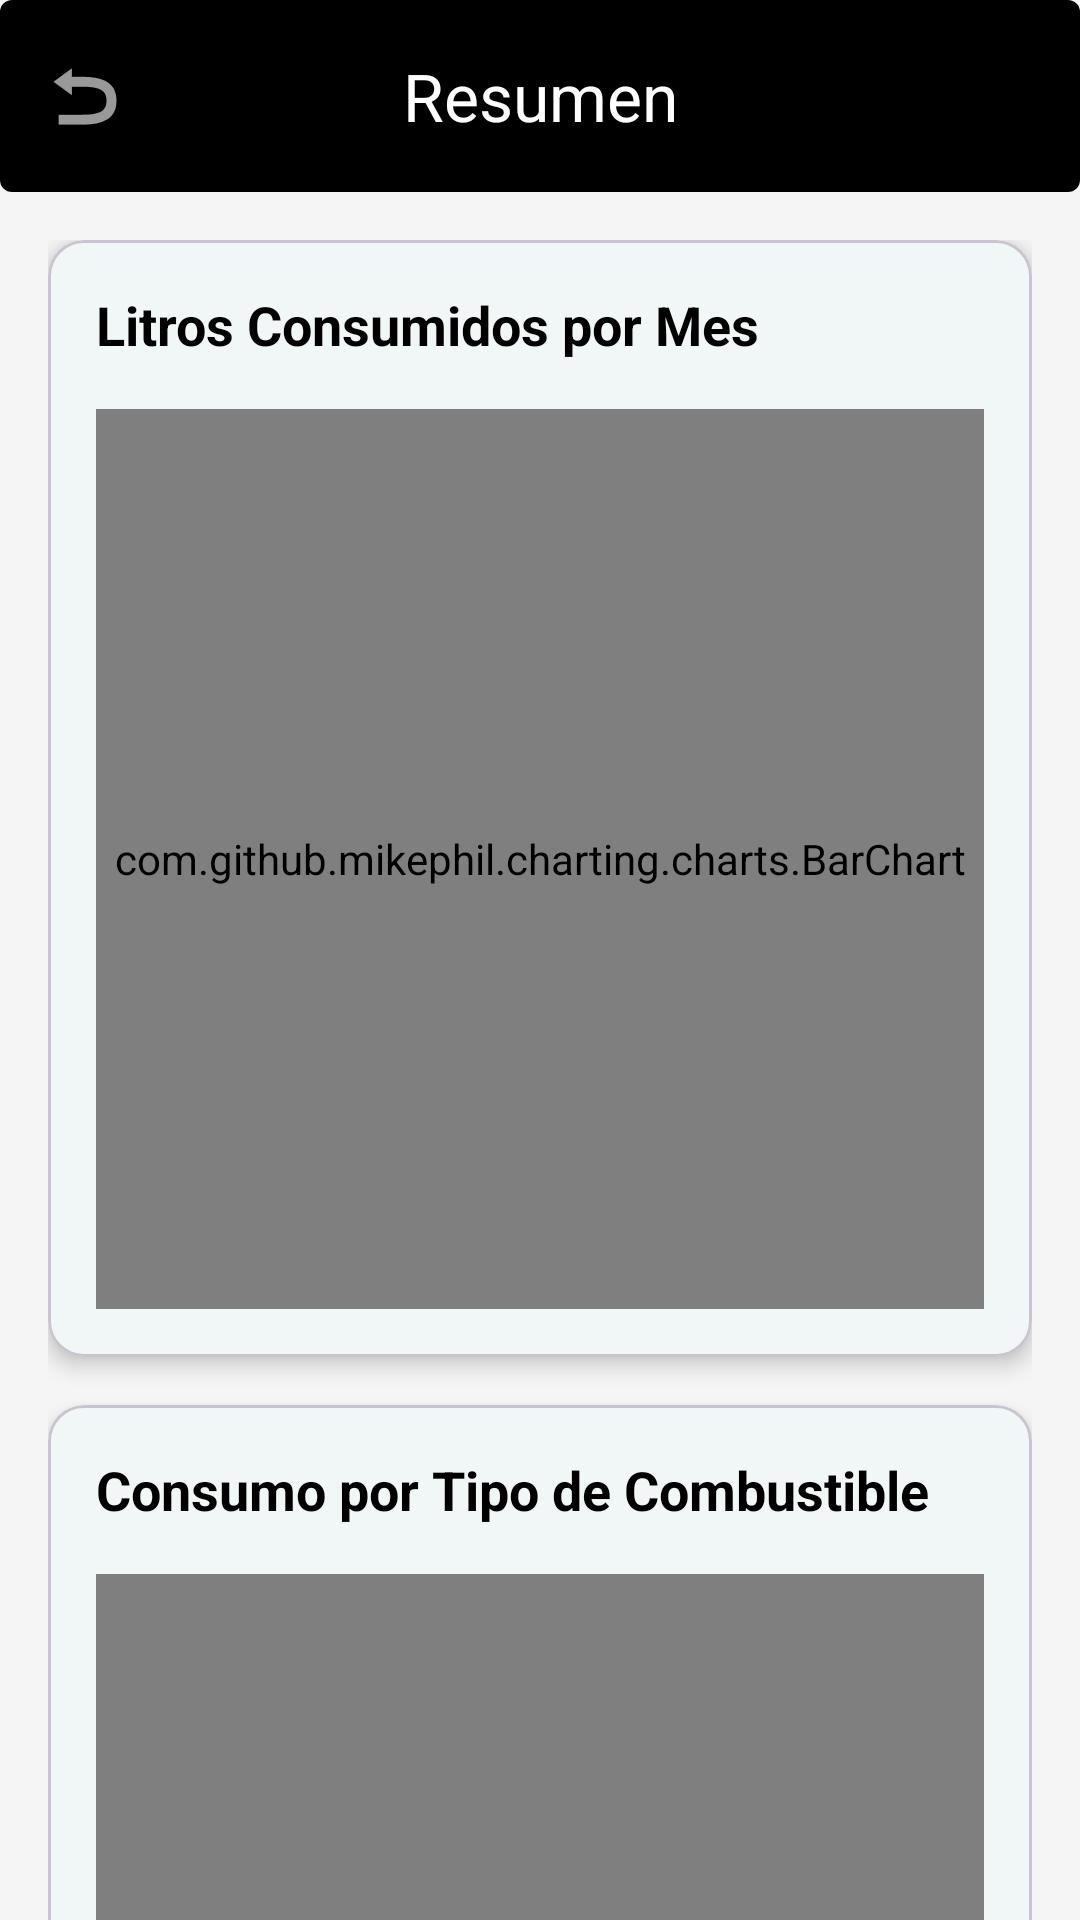

This screen was rendered from an Android layout file. Write that file and the resources it references.
<!-- AndroidManifest.xml: application theme Theme.LAB6_20210740 -->
<!-- res/layout/activity_summary.xml -->
<?xml version="1.0" encoding="utf-8"?>
<LinearLayout xmlns:android="http://schemas.android.com/apk/res/android"
    xmlns:app="http://schemas.android.com/apk/res-auto"
    android:layout_width="match_parent"
    android:layout_height="match_parent"
    android:orientation="vertical"
    android:background="@color/light_gray">

    <com.google.android.material.appbar.MaterialToolbar
        android:id="@+id/toolbar"
        android:layout_width="match_parent"
        android:layout_height="?attr/actionBarSize"
        android:background="@drawable/toolbar"
        app:title="@string/resumen"
        app:titleCentered="true"
        app:titleTextColor="@color/white"
        app:navigationIcon="@android:drawable/ic_menu_revert" />

    <androidx.core.widget.NestedScrollView
        android:layout_width="match_parent"
        android:layout_height="match_parent">

        <LinearLayout
            android:layout_width="match_parent"
            android:layout_height="wrap_content"
            android:orientation="vertical"
            android:padding="16dp">

            
            <LinearLayout
                android:id="@+id/empty_state"
                android:layout_width="match_parent"
                android:layout_height="wrap_content"
                android:orientation="vertical"
                android:gravity="center"
                android:padding="32dp"
                android:visibility="gone">

                <ImageView
                    android:layout_width="120dp"
                    android:layout_height="120dp"
                    android:src="@drawable/registro"
                    app:tint="@color/gray"
                    android:alpha="0.5" />

                <TextView
                    android:layout_width="wrap_content"
                    android:layout_height="wrap_content"
                    android:text="@string/no_data_available"
                    android:textSize="18sp"
                    android:textStyle="bold"
                    android:textColor="@color/dark_gray"
                    android:layout_marginTop="16dp" />

                <TextView
                    android:layout_width="wrap_content"
                    android:layout_height="wrap_content"
                    android:text="@string/add_records_to_see_charts"
                    android:textSize="14sp"
                    android:textColor="@color/gray"
                    android:layout_marginTop="8dp" />

            </LinearLayout>

            
            <LinearLayout
                android:id="@+id/charts_container"
                android:layout_width="match_parent"
                android:layout_height="wrap_content"
                android:orientation="vertical"
                android:visibility="visible">

                
                <com.google.android.material.card.MaterialCardView
                    android:layout_width="match_parent"
                    android:layout_height="wrap_content"
                    android:layout_marginBottom="16dp"
                    app:cardCornerRadius="12dp"
                    app:cardElevation="4dp"
                    app:cardBackgroundColor="@color/white">

                    <LinearLayout
                        android:layout_width="match_parent"
                        android:layout_height="wrap_content"
                        android:orientation="vertical"
                        android:padding="16dp">

                        <TextView
                            android:layout_width="wrap_content"
                            android:layout_height="wrap_content"
                            android:text="@string/liters_per_month"
                            android:textSize="18sp"
                            android:textStyle="bold"
                            android:textColor="@color/black"
                            android:layout_marginBottom="16dp" />

                        <com.github.mikephil.charting.charts.BarChart
                            android:id="@+id/bar_chart"
                            android:layout_width="match_parent"
                            android:layout_height="300dp" />

                    </LinearLayout>

                </com.google.android.material.card.MaterialCardView>

                
                <com.google.android.material.card.MaterialCardView
                    android:layout_width="match_parent"
                    android:layout_height="wrap_content"
                    app:cardCornerRadius="12dp"
                    app:cardElevation="4dp"
                    app:cardBackgroundColor="@color/white">

                    <LinearLayout
                        android:layout_width="match_parent"
                        android:layout_height="wrap_content"
                        android:orientation="vertical"
                        android:padding="16dp">

                        <TextView
                            android:layout_width="wrap_content"
                            android:layout_height="wrap_content"
                            android:text="@string/consumption_by_fuel_type"
                            android:textSize="18sp"
                            android:textStyle="bold"
                            android:textColor="@color/black"
                            android:layout_marginBottom="16dp" />

                        <com.github.mikephil.charting.charts.PieChart
                            android:id="@+id/pie_chart"
                            android:layout_width="match_parent"
                            android:layout_height="300dp" />

                    </LinearLayout>

                </com.google.android.material.card.MaterialCardView>

            </LinearLayout>

        </LinearLayout>

    </androidx.core.widget.NestedScrollView>

</LinearLayout>
<!-- resources referenced by this layout -->
<resources>
  <color name="black">#FF000000</color>
  <color name="dark_gray">#616161</color>
  <color name="gray">#9E9E9E</color>
  <color name="light_gray">#F5F5F5</color>
  <color name="white">#FFFFFFFF</color>
  <!-- drawable toolbar (drawable) -->
  <?xml version="1.0" encoding="utf-8"?>
  <shape xmlns:android="http://schemas.android.com/apk/res/android"
      android:shape="rectangle">
  
      
      <solid android:color="@color/black" />
  
      
      <corners android:radius="4dp" />
  
  
  
  </shape>
  <string name="add_records_to_see_charts">Agrega registros para ver gráficos</string>
  <string name="consumption_by_fuel_type">Consumo por Tipo de Combustible</string>
  <string name="liters_per_month">Litros Consumidos por Mes</string>
  <string name="no_data_available">No hay datos disponibles</string>
  <string name="resumen">Resumen</string>
  <style name="Theme.LAB6_20210740" parent="Base.Theme.LAB6_20210740" />
  <style name="Base.Theme.LAB6_20210740" parent="Theme.Material3.DayNight.NoActionBar">
          
          <item name="colorPrimary">@color/primary</item>
          <item name="colorPrimaryVariant">@color/botones</item>
          <item name="colorOnPrimary">@color/white</item>
  
          
          <item name="colorSecondary">@color/primary</item>
          <item name="colorSecondaryVariant">@color/botones</item>
          <item name="colorOnSecondary">@color/white</item>
  
          
          <item name="android:colorBackground">@color/light_gray</item>
          <item name="colorSurface">@color/white</item>
          <item name="colorOnSurface">@color/black</item>
  
          
          <item name="colorError">#B00020</item>
          <item name="colorOnError">@color/white</item>
  
          
          <item name="materialButtonStyle">@style/Widget.App.Button</item>
      </style>
  <color name="primary">#63B4A9</color>
  <color name="botones">#009688</color>
  <style name="Widget.App.Button" parent="Widget.Material3.Button">
          <item name="backgroundTint">@color/primary</item>
          <item name="android:textColor">@color/white</item>
          <item name="cornerRadius">8dp</item>
      </style>
</resources>
